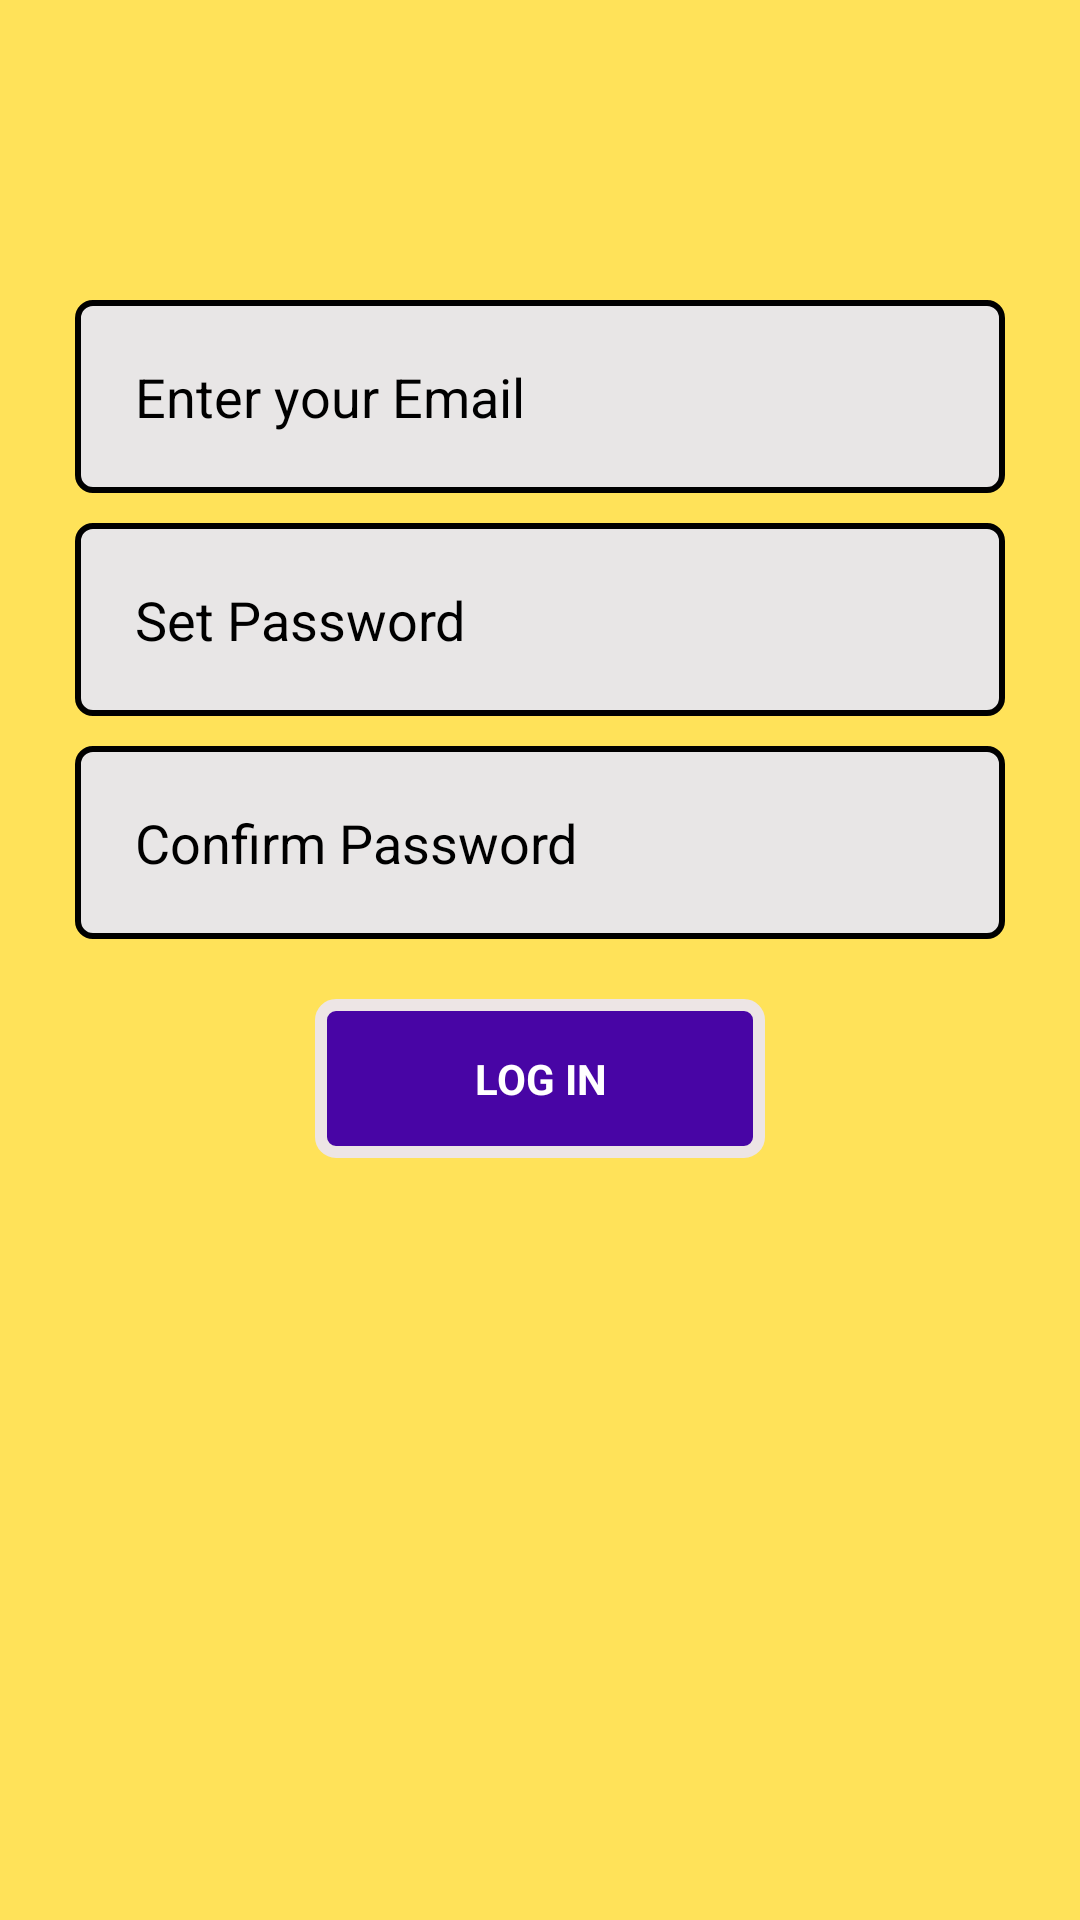

Android layout source for this screen:
<!-- AndroidManifest.xml: application theme Theme.DRP -->
<!-- res/layout/activity_sign_up.xml -->
<?xml version="1.0" encoding="utf-8"?>
<LinearLayout xmlns:android="http://schemas.android.com/apk/res/android"
    xmlns:app="http://schemas.android.com/apk/res-auto"
    xmlns:tools="http://schemas.android.com/tools"
    android:layout_width="match_parent"
    android:layout_height="match_parent"
    android:orientation="vertical"
    android:background="#ffe259"
    tools:context=".SignUpActivity">


    <EditText

        android:id="@+id/signup_email"
        android:layout_width="match_parent"
        android:layout_height="wrap_content"
        android:layout_gravity="center"
        android:autofillHints="Email"
        android:layout_marginStart="25dp"
        android:layout_marginEnd="25dp"
        android:layout_marginTop="100dp"
        android:background="@drawable/edit_text_style"
        android:hint="Enter your Email"
        android:inputType="textEmailAddress"
        android:padding="20dp"
        android:textColorHint="#000000" />

    <EditText
        android:id="@+id/signup_password"
        android:layout_width="match_parent"
        android:layout_height="wrap_content"
        android:layout_gravity="center"
        android:autofillHints="Email"
        android:layout_marginStart="25dp"
        android:layout_marginEnd="25dp"
        android:layout_marginTop="10dp"
        android:background="@drawable/edit_text_style"
        android:hint="Set Password"
        android:inputType="textEmailAddress"
        android:padding="20dp"
        android:textColorHint="#000000" />

    <EditText
        android:id="@+id/signup_confirmpassword"
        android:layout_width="match_parent"
        android:layout_height="wrap_content"
        android:layout_gravity="center"
        android:autofillHints="Email"
        android:layout_marginStart="25dp"
        android:layout_marginEnd="25dp"
        android:layout_marginTop="10dp"
        android:background="@drawable/edit_text_style"
        android:hint="Confirm Password"
        android:inputType="textEmailAddress"
        android:padding="20dp"
        android:textColorHint="#000000" />

    <TextView
        android:id="@+id/signup_button"
        android:layout_marginTop="20dp"
        android:layout_width="150dp"
        android:layout_height="wrap_content"
        android:layout_gravity="center"
        android:gravity="center"
        android:background="@drawable/button_style"
        android:text="Log in"
        android:textAllCaps="true"
        android:textColor="@color/white"
        android:padding="17dp"
        android:textStyle="bold" />

</LinearLayout>
<!-- resources referenced by this layout -->
<resources>
  <!-- drawable button_style (drawable) -->
  <?xml version="1.0" encoding="utf-8"?>
  <selector xmlns:android="http://schemas.android.com/apk/res/android">
  
  
      <item>
  
          <shape>
  
              <corners android:radius="5dp" />
  
              <stroke android:color="#EDE5E5" android:width="4dp" />
  
              <solid android:color="#4805A5" />
  
  
          </shape>
  
      </item>
  
  
  </selector>
  <!-- drawable edit_text_style (drawable) -->
  <?xml version="1.0" encoding="utf-8"?>
  <selector xmlns:android="http://schemas.android.com/apk/res/android">
  
  <item>
  
      <shape>
  
          <corners android:radius="5dp" />
  
          <stroke android:color="@color/black" android:width="2dp" />
  
          <solid android:color="#E8E6E6" />
  
  
      </shape>
  
  </item>
  
  </selector>
  <style name="Theme.DRP" parent="Theme.MaterialComponents.DayNight.DarkActionBar">
          
          <item name="colorPrimary">#EFCA06</item>
          <item name="colorPrimaryVariant">#EFCA06</item>
          <item name="colorOnPrimary">@color/white</item>
          
          <item name="colorSecondary">@color/teal_200</item>
          <item name="colorSecondaryVariant">@color/teal_700</item>
          <item name="colorOnSecondary">@color/black</item>
          
          <item name="android:statusBarColor" tools:targetApi="l">?attr/colorPrimaryVariant</item>
          
      </style>
  <!-- not gathered from this repository: default colours our renderer supplied (Android Studio template values) -->
  <color name="teal_200">#FF03DAC5</color>
  <color name="teal_700">#FF018786</color>
  <color name="black">#FF000000</color>
  <color name="white">#FFFFFFFF</color>
</resources>
